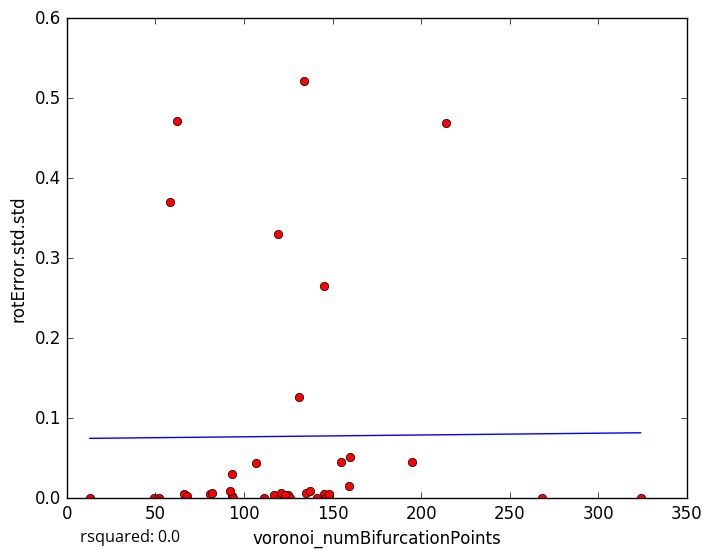

Data behind this chart, as committed beside it:
voronoi_numBifurcationPoints, rotError.std.std
125, 0.004158
117, 0.003543
135, 0.006556
81, 0.00519
121, 0.006605
111, 0.0
145, 0.005638
66, 0.005141
62, 0.4711
134, 0.521
126, 0.0
123, 0.004613
324, 0.0
82, 0.006787
13, 0.000102
68, 0.002803
93, 0.02975
146, 0.0
148, 0.004725
141, 0.0
93, 0.003115
137, 0.009555
155, 0.04522
145, 0.2652
52, 0.0
58, 0.3704
107, 0.04409
195, 0.04493
119, 0.3297
159, 0.01577
94, 0.0
160, 0.05206
214, 0.4685
49, 0.0
131, 0.1268
268, 0.0
92, 0.008889
5-Fold RMSE:, 0.09612, 0.2372, 0.1446, 0.172, 0.172
Average 5-Fold RMSE:, 0.1528
5-Fold rsquared:, -0.2697, -2.603, -0.1779, -392.7, -392.7
Average 5-Fold rsquared:, -79.16
